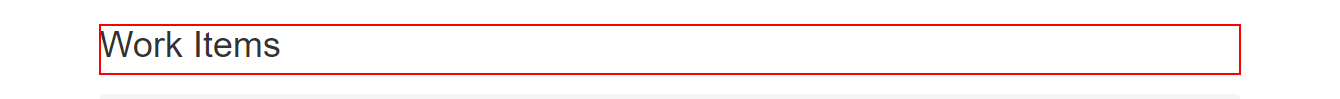
Task: Robotic Enterprise Framework
Workflow: System 1 - Navigate to Work Items URL

Step 1: find the heading in window 'ACME System 1 - Work Items' (chrome.exe)

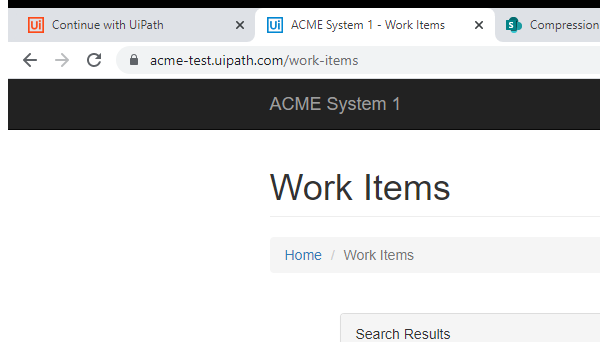
Step 2: Attach Browser 'chrome.exe ACME' in window 'ACME System 1 - Work Items' (chrome.exe)

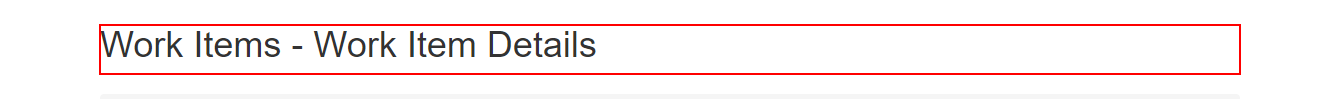
Step 3: find the heading in window 'ACME System 1 - Work Items' (chrome.exe)
